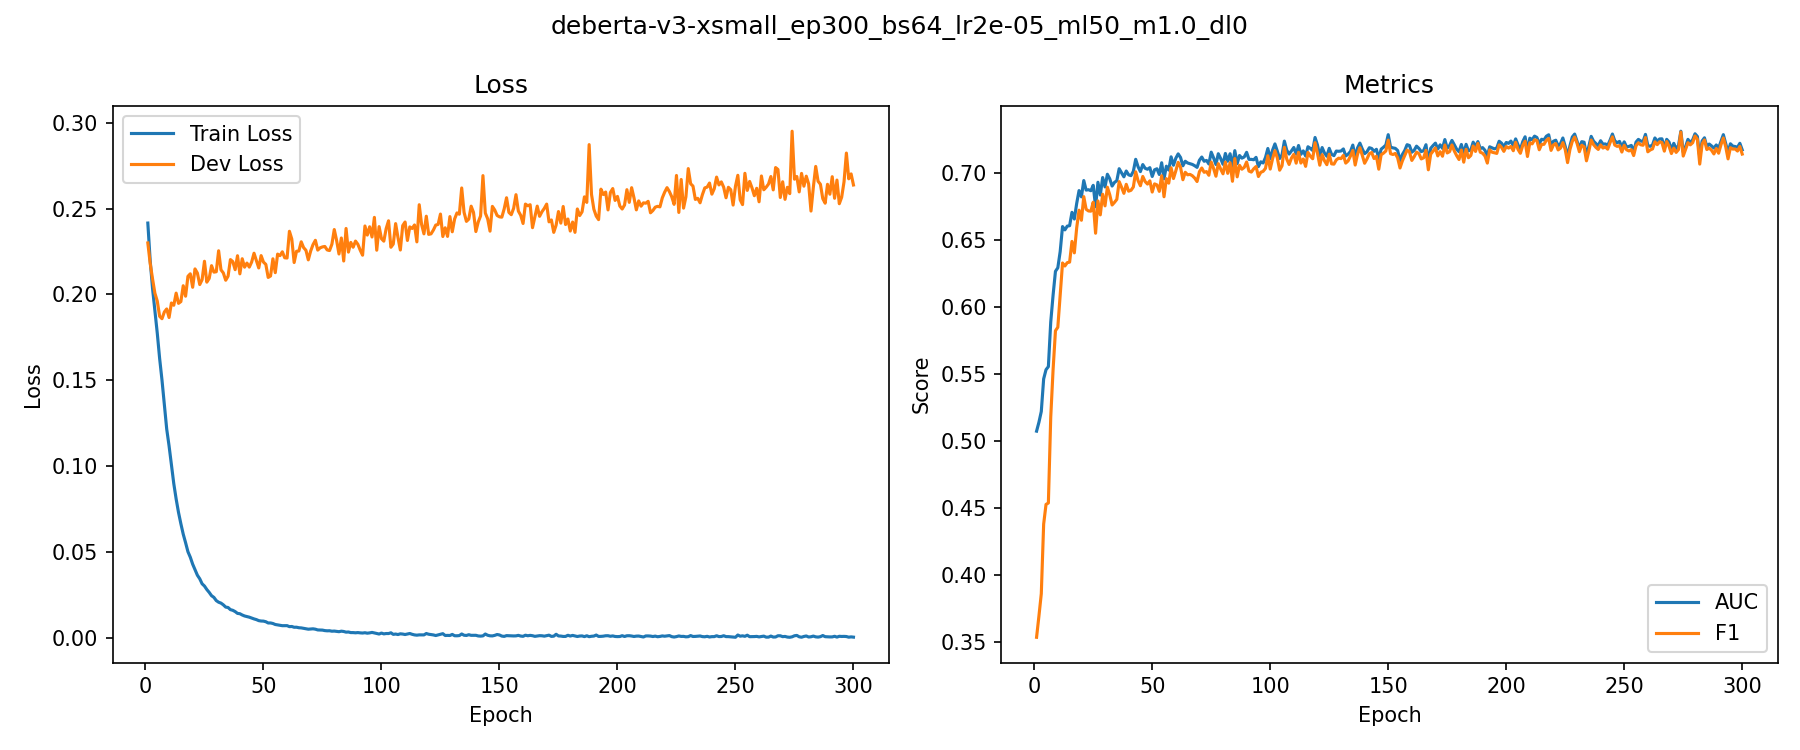

The table this chart was drawn from, first rows:
epoch, train_loss, dev_loss, auc, f1
1, 0.2415, 0.2299, 0.5072, 0.3534
2, 0.2197, 0.218, 0.5138, 0.3693
3, 0.2034, 0.209, 0.5218, 0.3859
4, 0.1903, 0.2006, 0.5461, 0.4378
5, 0.1774, 0.1961, 0.553, 0.4525
6, 0.1627, 0.1872, 0.5553, 0.4536
7, 0.1501, 0.1858, 0.5886, 0.5176
8, 0.1358, 0.1897, 0.6087, 0.5532
9, 0.1216, 0.1915, 0.6264, 0.582
10, 0.1118, 0.1865, 0.629, 0.5846
11, 0.1007, 0.195, 0.6411, 0.6082
12, 0.08976, 0.1936, 0.6598, 0.6326
13, 0.08084, 0.2007, 0.6573, 0.6304
14, 0.07302, 0.1948, 0.6601, 0.6329
15, 0.06643, 0.1958, 0.6604, 0.6332
16, 0.06036, 0.205, 0.6704, 0.6487
17, 0.05537, 0.1989, 0.6654, 0.6402
18, 0.05012, 0.2105, 0.6771, 0.6589
19, 0.04691, 0.212, 0.6866, 0.672
20, 0.04288, 0.2041, 0.6819, 0.6645
21, 0.03966, 0.2148, 0.6941, 0.6821
22, 0.03643, 0.2124, 0.687, 0.6727
23, 0.03436, 0.2057, 0.6873, 0.6714
24, 0.03144, 0.2086, 0.6865, 0.6713
25, 0.03013, 0.2193, 0.6905, 0.6779
26, 0.0281, 0.2071, 0.6746, 0.6548
27, 0.02644, 0.2093, 0.6928, 0.6789
28, 0.02451, 0.2167, 0.6833, 0.6685
29, 0.02352, 0.2129, 0.6964, 0.6839
30, 0.02165, 0.2132, 0.6893, 0.6752
31, 0.02071, 0.2254, 0.6988, 0.6892
32, 0.02019, 0.2143, 0.6954, 0.6836
33, 0.01918, 0.2125, 0.69, 0.6759
34, 0.01787, 0.2082, 0.6927, 0.6778
35, 0.01764, 0.2106, 0.694, 0.6801
36, 0.01639, 0.2203, 0.7029, 0.6933
37, 0.016, 0.2191, 0.6999, 0.6892
38, 0.01525, 0.2144, 0.6969, 0.6846
39, 0.01421, 0.2225, 0.7012, 0.6913
40, 0.01401, 0.2119, 0.6984, 0.6862
41, 0.01327, 0.2208, 0.6977, 0.6868
42, 0.0127, 0.2158, 0.7009, 0.6893
43, 0.01234, 0.2182, 0.7099, 0.7006
44, 0.012, 0.2159, 0.7045, 0.6941
45, 0.0115, 0.2188, 0.7008, 0.6902
46, 0.01099, 0.224, 0.706, 0.6972
47, 0.01058, 0.2197, 0.7032, 0.6933
48, 0.009988, 0.2154, 0.7025, 0.6915
49, 0.009758, 0.2226, 0.7037, 0.6939
50, 0.009702, 0.2188, 0.6971, 0.6855
51, 0.009346, 0.2175, 0.7021, 0.6916
52, 0.008619, 0.2099, 0.7029, 0.6909
53, 0.008635, 0.2107, 0.6986, 0.686
54, 0.008319, 0.2207, 0.7074, 0.6977
55, 0.007741, 0.2126, 0.6954, 0.682
56, 0.007513, 0.2234, 0.7048, 0.6955
57, 0.007287, 0.2226, 0.7019, 0.6922
58, 0.007042, 0.2248, 0.7118, 0.7036
59, 0.007065, 0.2213, 0.7055, 0.6956
60, 0.007068, 0.2212, 0.7108, 0.7014
... 240 more rows
